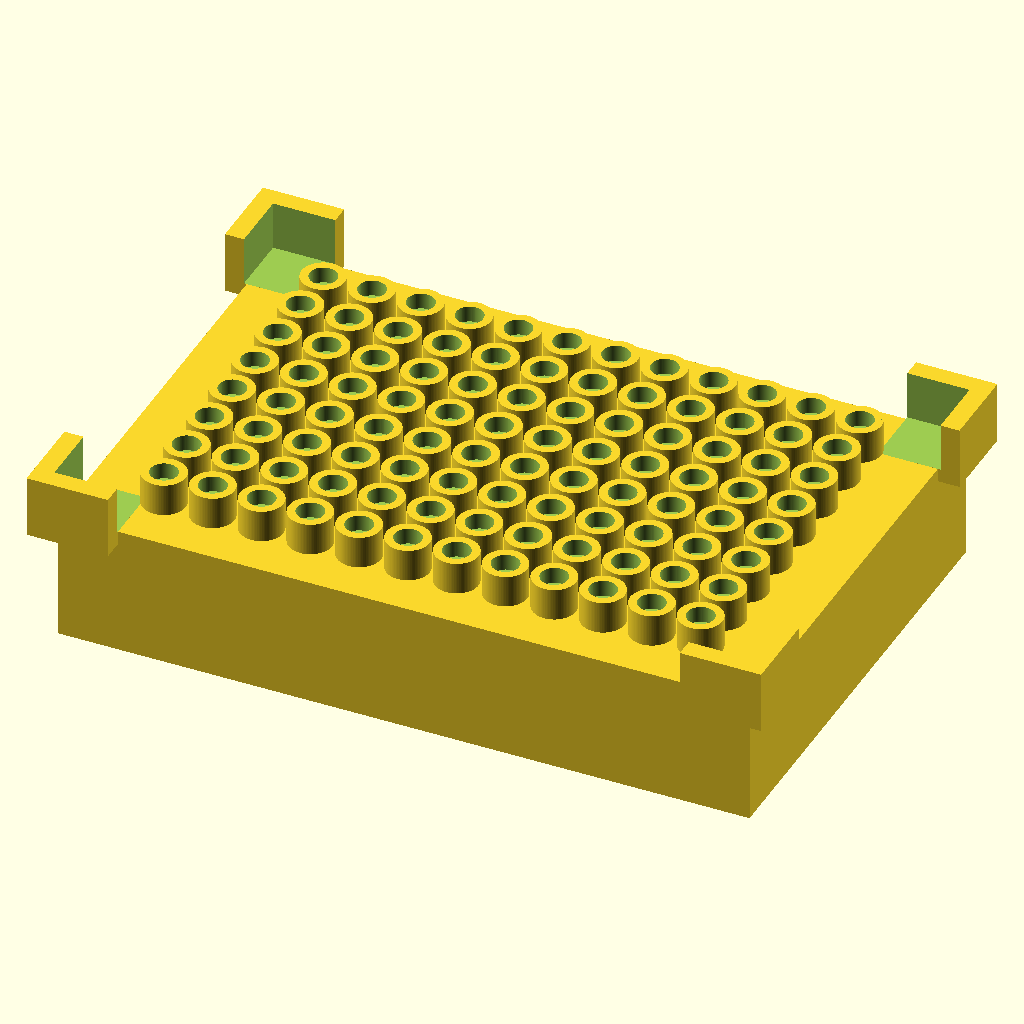
Cell 1: rendered with the file's own defaults.
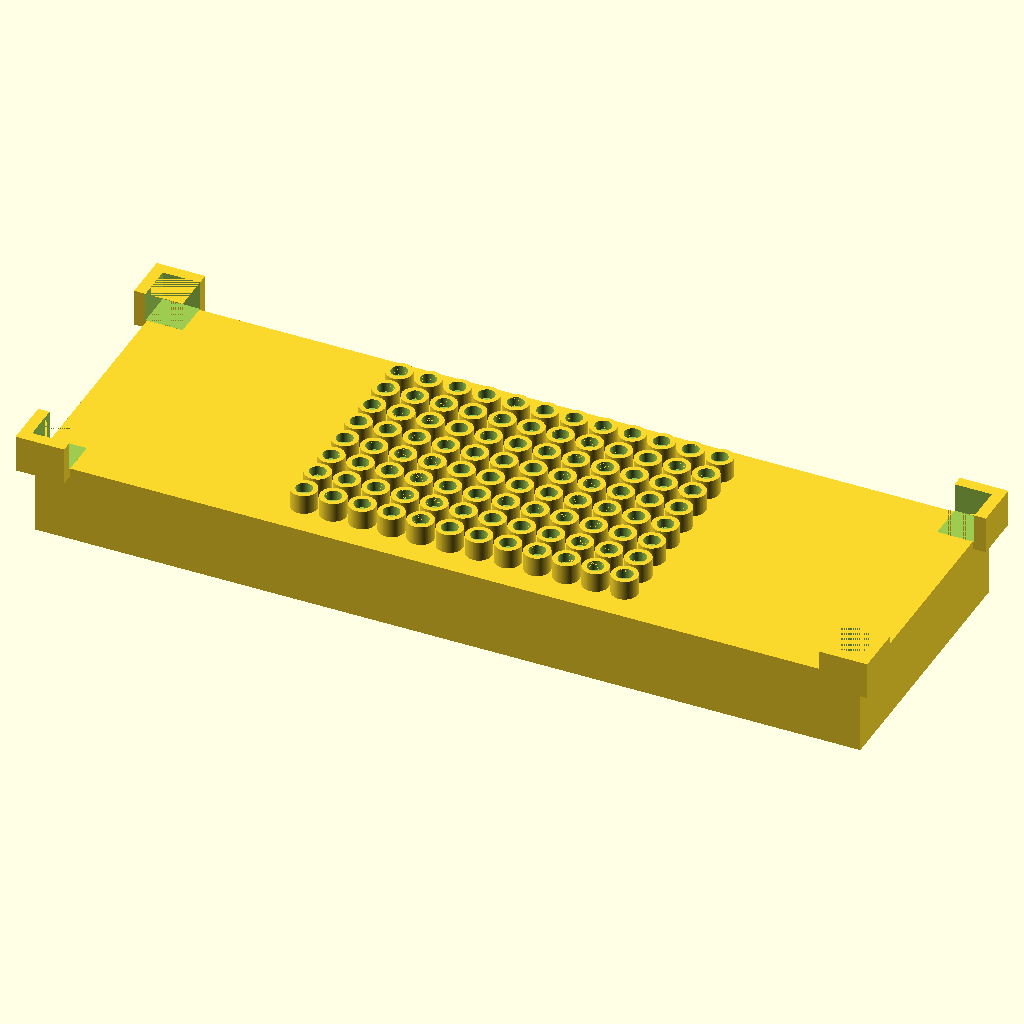
Cell 2 — i_x set to 255, the other parameters unchanged.
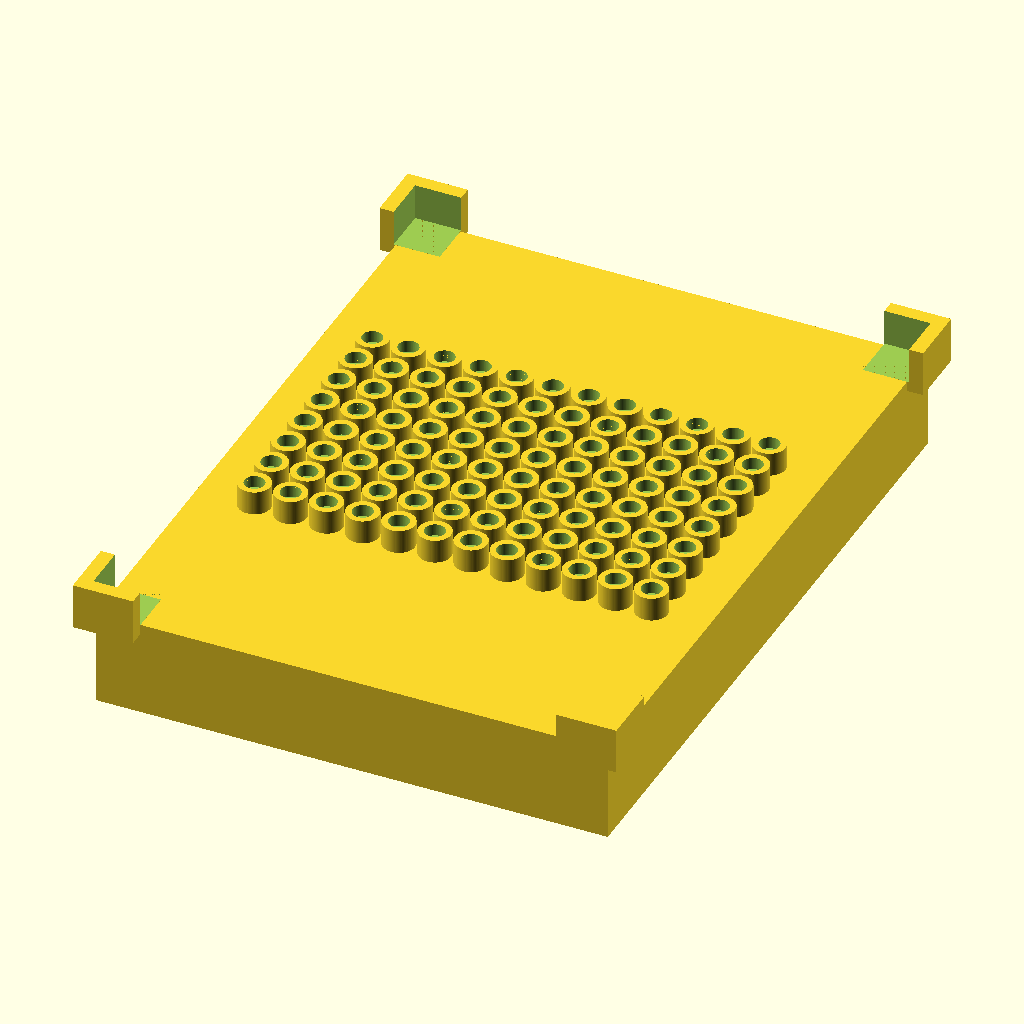
Cell 3 — i_y set to 171, the other parameters unchanged.
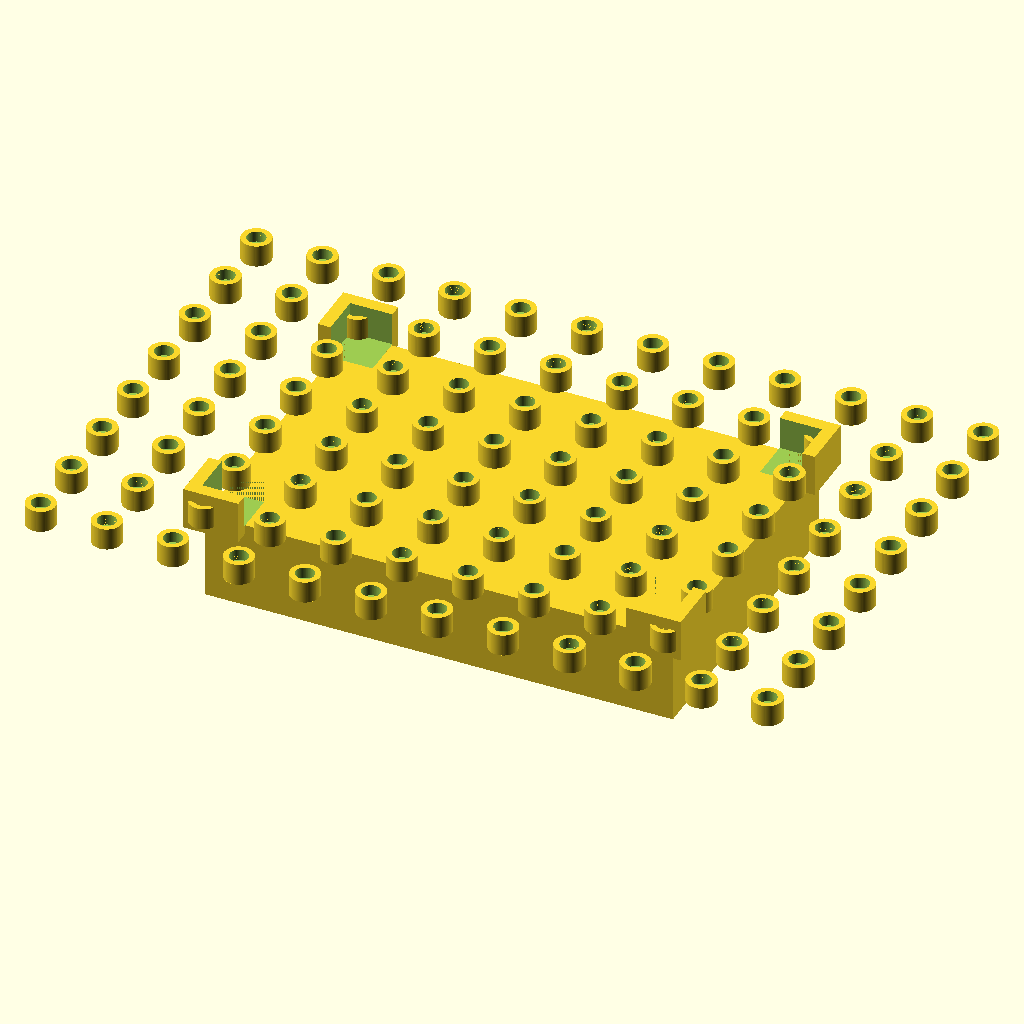
Cell 4: the same model with g_l = 18.
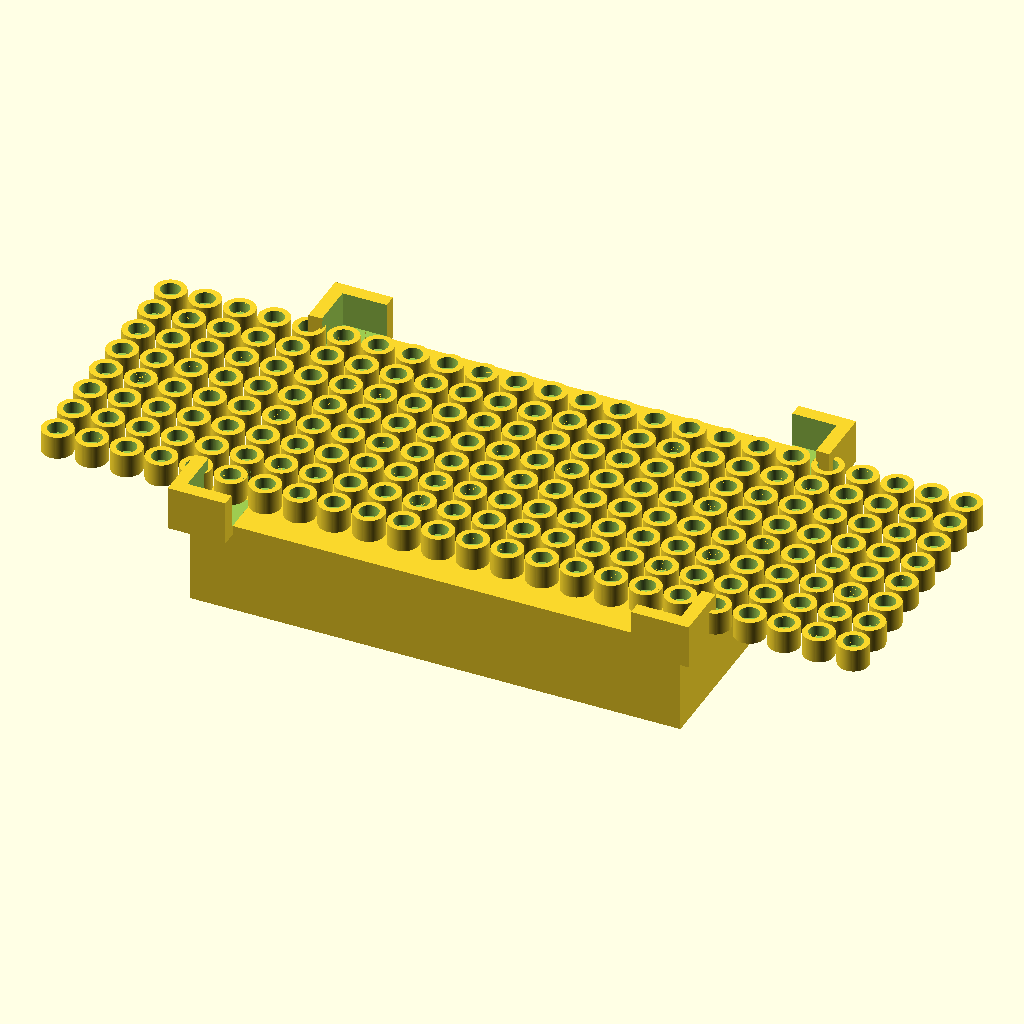
Cell 5 — n_cols set to 24, the other parameters unchanged.
All cells are drawn from the same view direction (rotation 55°, 0°, 25°, orthographic, colour scheme Cornfield), but the view is re-fitted for each cell, so position and scale can differ between cells as well as the parameter.
The OpenSCAD source (eppendorf_magnetic_rack.scad):
eps = 0.01;
$fn = 90;

// interface dimensions
i_x = 127.5;
i_y = 85.5;

// general parameters
g_l = 9;
n_cols = 12;
n_rows = 8;
wt = 3;

// body dimensions
b_z = 24;
// magnets dimensions
m_D = 8;
m_d = m_D-2*1.5;
m_z = 6;
// magnet hole depth
m_hd = 3;

// stops parameters
// stops thickness for borders
s_tb = 3.5;
// stops thickness for roofs
s_tr = 2.5;
s_o = 0.5;
s_h = 9;
s_xy = 11+s_tb+s_o;

module stopper()
{
    // stoppers
    _sc_x = s_xy;
    _sc_y = s_xy;
    _sc_z = s_tr + s_h;
    
    difference()
    {
        translate([-s_tb-s_o,-s_tb-s_o, -s_tr])
            cube([_sc_x, _sc_y, _sc_z]);
        translate([-s_o+eps, -s_o+eps, eps])
            cube([_sc_x-s_tb,_sc_y-s_tb,_sc_z-s_tr]);
    }
}
//stopper();


module eppendorf_magnetic_rack()
{
    // base module
    difference()
    {
        cube([i_x, i_y, b_z]);
        // inner cur
        translate([wt,wt,-eps])
            cube([i_x-2*wt,i_y-2*wt,b_z-wt]);
    }
    
    // magnetic offsets
    m_xo = (i_x - g_l*n_cols)/2;
    m_yo = (i_y - g_l*n_rows)/2;
    
    // magnets
    for(i=[0:n_cols-1])
    {
        for(j=[0:n_rows-1])
        {
            _m_xo = m_xo + i*g_l + g_l/2;
            _m_yo = m_yo + j*g_l + g_l/2;
            
            translate([_m_xo,_m_yo, b_z]) difference()
            {
                // magnet
                cylinder(d=m_D,h=m_z);
                
                // magnet hole
                translate([0,0,m_z-m_hd])
                    cylinder(d=m_d,h=m_hd+eps);
            
            }
        }
    }
    
    // adding stoppers
    translate([0,0,b_z]) stopper();
    translate([i_x,0,b_z]) rotate([0,0,90]) stopper();
    translate([i_x,i_y,b_z]) rotate([0,0,180]) stopper();
    translate([0,i_y,b_z]) rotate([0,0,270]) stopper();
    
    
}

eppendorf_magnetic_rack();
Parameter table extracted from the source (name, type, default, range or options):
eps: number, default 0.01
i_x: number, default 127.5
i_y: number, default 85.5
g_l: number, default 9
n_cols: number, default 12
n_rows: number, default 8
wt: number, default 3
b_z: number, default 24
m_D: number, default 8
m_z: number, default 6
m_hd: number, default 3
s_tb: number, default 3.5
s_tr: number, default 2.5
s_o: number, default 0.5
s_h: number, default 9
